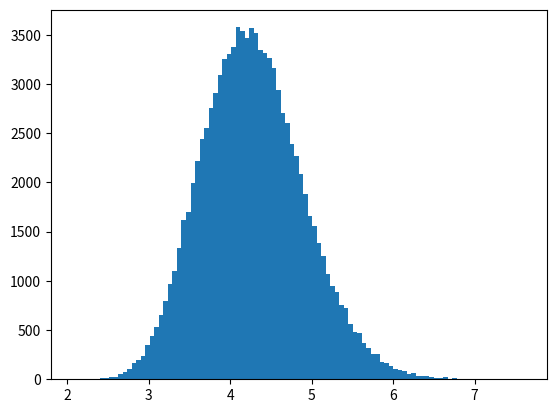

Generate this figure with matplotlib:
#python 3 file created by Choi, Seokjun

#using rejection sampling method, 
#sampling poisson's parameter value
#with lognormal density

from math import log, exp, factorial
from statistics import mean
import random

import matplotlib.pyplot as plt


class Lognormal_Poisson_RejectionSampler:
    def __init__(self, data):
        self.data = data
        self.data_mean = mean(data)

    def pois_pmf(self, x, param_lambda):
        if not isinstance(x, int):
            raise ValueError("x should be integer.")
        return ((param_lambda**x)*exp(-param_lambda)/factorial(x))

    def thres_p_calculator(self, lognorm_sample):
        thres_p_upper = (self.pois_pmf(x, lognorm_sample) for x in self.data)
        thres_p_lower = (self.pois_pmf(x, self.data_mean) for x in self.data)
        thres_p = 1
        for up, low in zip(thres_p_upper, thres_p_lower):
            thres_p = thres_p * up/low
        return thres_p
        
    def sampler(self):
        #get one sample
        while(1):
            unif_sample = random.uniform(0,1)
            lognorm_sample = exp(random.normalvariate(log(4), 0.5))
            
            thres_p = self.thres_p_calculator(lognorm_sample)

            # print('p: ', thres_p ," and now uniform r.s : ", unif_sample)
            if unif_sample < thres_p:
                # print('accepted: ', lognorm_sample)
                yield lognorm_sample
            else:
                # print('rejected')
                pass
    
    def get_sample(self, number_of_smpl):
        result = []
        for i in range(0, number_of_smpl):
            result.append(next(self.sampler()))
        return result



if __name__ == "__main__" :
    print('run as main')
    random.seed(2019-311-252)
    given_data = (8,3,4,3,1,7,2,6,2,7)
    LPsampler = Lognormal_Poisson_RejectionSampler(given_data)
    print(LPsampler.get_sample(10))
    plt.hist(LPsampler.get_sample(100000), bins=100)
    plt.show()
